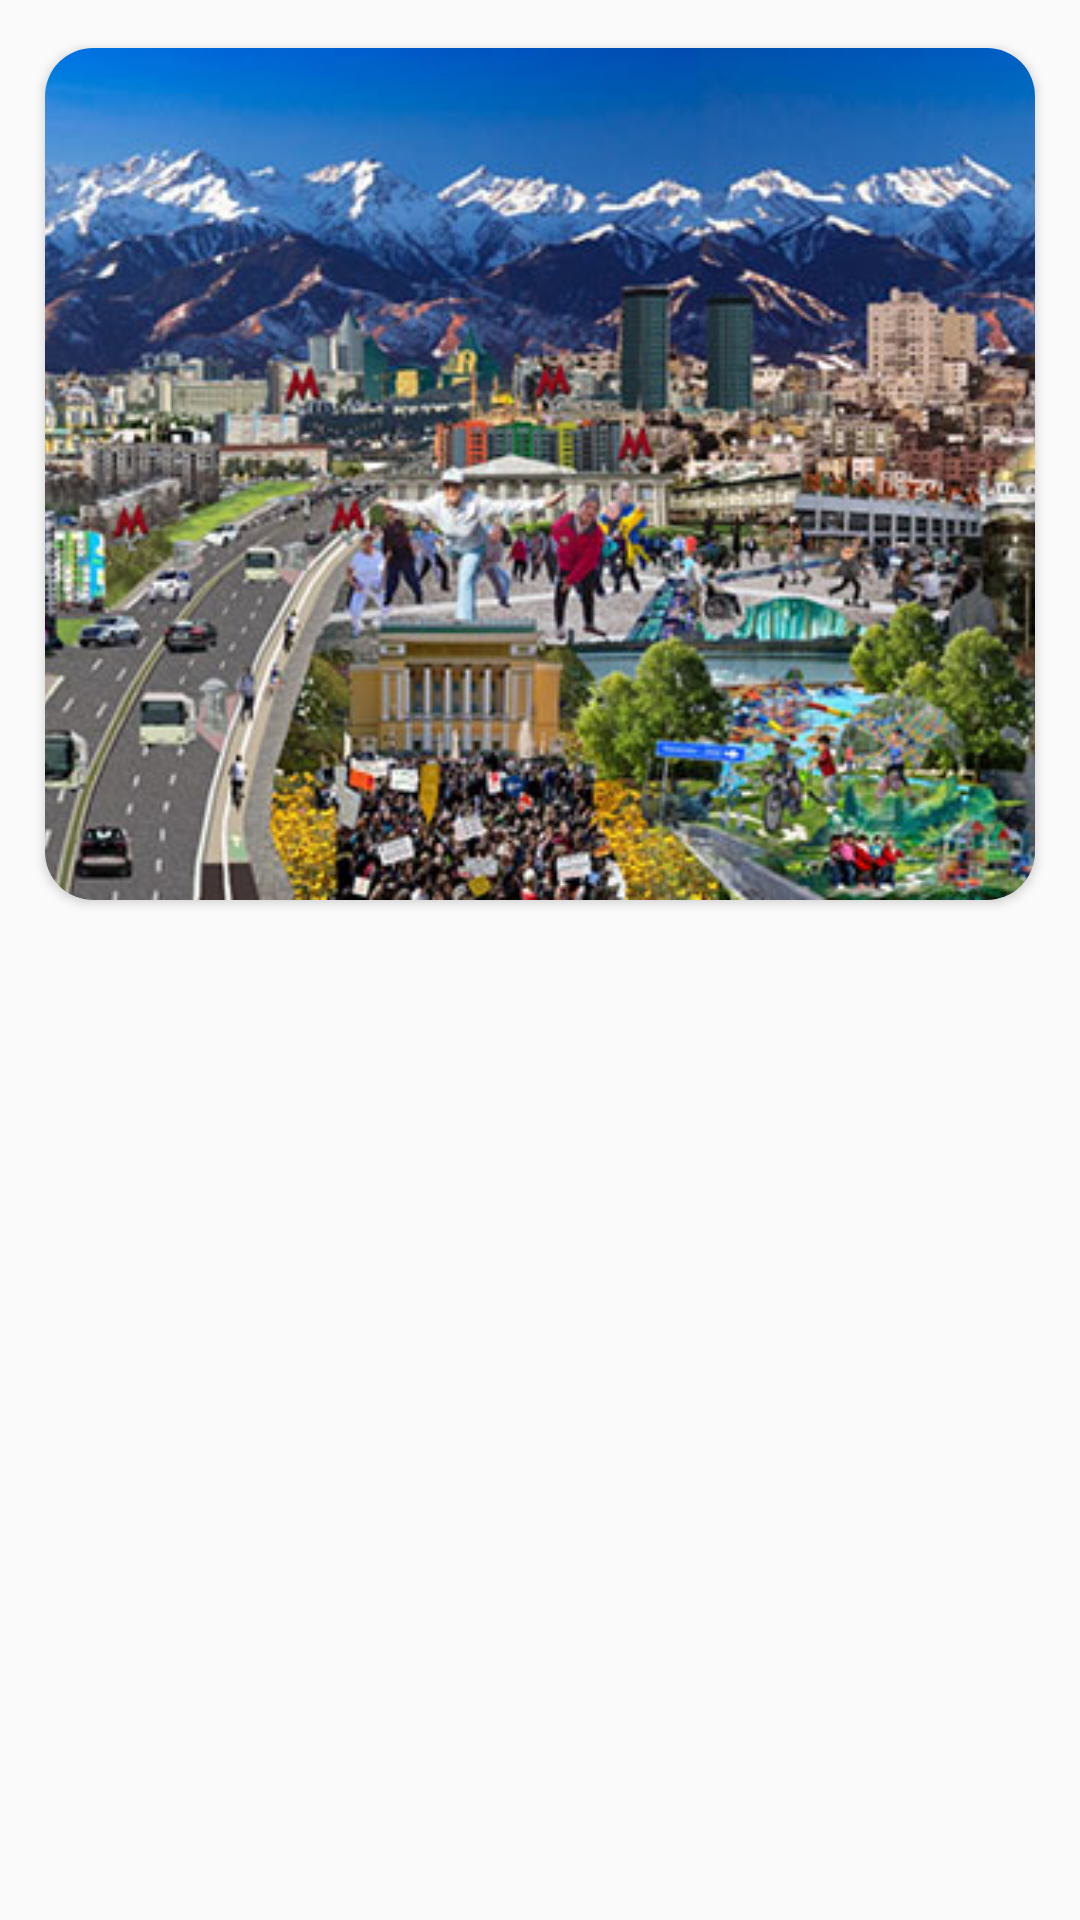

Write the Android layout XML for this screen, with the resource values it uses.
<!-- AndroidManifest.xml: application theme AppTheme -->
<!-- res/layout/event_item_image.xml -->
<?xml version="1.0" encoding="utf-8"?>
<androidx.constraintlayout.widget.ConstraintLayout
    xmlns:android="http://schemas.android.com/apk/res/android"
    android:layout_width="match_parent"
    android:layout_height="match_parent"
    xmlns:app="http://schemas.android.com/apk/res-auto">

    <androidx.cardview.widget.CardView
        android:layout_width="match_parent"
        android:layout_height="300dp"
        app:layout_constraintTop_toTopOf="parent"
        app:layout_constraintStart_toStartOf="parent"
        app:cardUseCompatPadding="true"
        android:layout_margin="8dp"
        app:cardCornerRadius="16dp">

        <ImageView
            android:layout_width="match_parent"
            android:layout_height="match_parent"
            android:id="@+id/images_event"
            android:scaleType="centerCrop"
            android:src="@drawable/almaty1"/>

    </androidx.cardview.widget.CardView>

</androidx.constraintlayout.widget.ConstraintLayout>
<!-- resources referenced by this layout -->
<resources>
  <!-- drawable almaty1: jpg bitmap (drawable, 67970 bytes) -->
  <style name="AppTheme" parent="AppMaintheme">
          
          <item name="colorPrimary">@color/colorPrimary</item>
          <item name="colorPrimaryDark">@color/colorPrimaryDark</item>
          <item name="colorAccent">@color/colorAccent</item>
          <item name="android:statusBarColor" tools:targetApi="lollipop">@color/colorPrimaryDark
          </item>
          <item name="android:windowLightStatusBar" tools:targetApi="m">true</item>
          <item name="android:windowContentTransitions">true</item>
          <item name="elevationOverlayEnabled">false</item>
      </style>
  <style name="AppMaintheme" parent="Theme.AppCompat.Light.DarkActionBar">
          
          <item name="colorPrimary">@android:color/background_dark</item>
          <item name="colorPrimaryDark">@color/colorPrimaryDark</item>
          <item name="colorAccent">@color/colorAccent</item>
      </style>
  <color name="colorPrimary">#468D94</color>
  <color name="colorPrimaryDark">#00574B</color>
  <color name="colorAccent">#C56B6B</color>
</resources>
